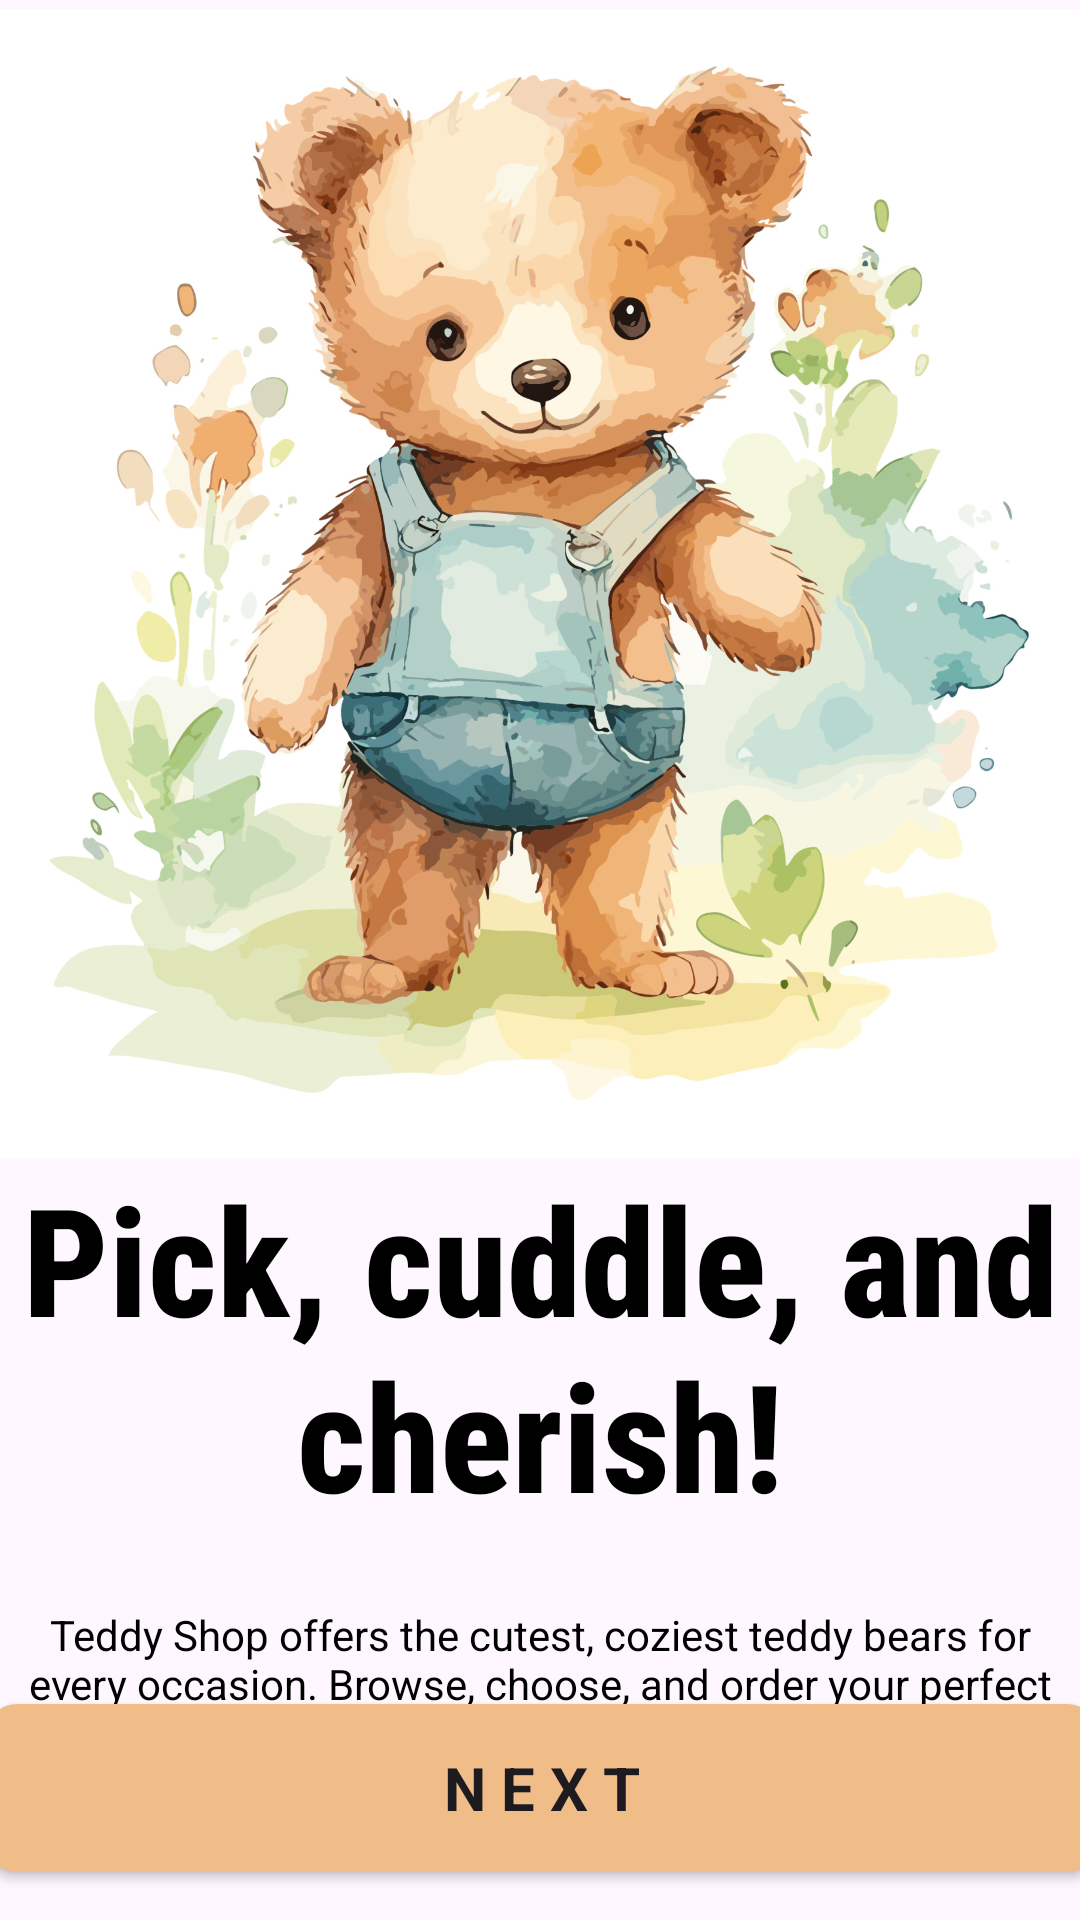

Here is an Android app screen rendered from its layout file. Give the layout XML and the strings, colors and styles it references.
<!-- AndroidManifest.xml: application theme Theme.TeddyShop -->
<!-- res/layout/activity_screen02.xml -->
<?xml version="1.0" encoding="utf-8"?>
<androidx.constraintlayout.widget.ConstraintLayout xmlns:android="http://schemas.android.com/apk/res/android"
    xmlns:app="http://schemas.android.com/apk/res-auto"
    xmlns:tools="http://schemas.android.com/tools"
    android:id="@+id/main"
    android:layout_width="match_parent"
    android:layout_height="match_parent"
    tools:context=".Screen02">

    <ImageView
        android:id="@+id/imageView4"
        android:layout_width="412dp"
        android:layout_height="383dp"
        android:layout_marginTop="3dp"
        app:layout_constraintBottom_toBottomOf="parent"
        app:layout_constraintEnd_toEndOf="parent"
        app:layout_constraintHorizontal_bias="0.515"
        app:layout_constraintStart_toStartOf="parent"
        app:layout_constraintTop_toTopOf="parent"
        app:layout_constraintVertical_bias="0.0"
        app:srcCompat="@drawable/screen02" />

    <TextView
        android:id="@+id/textView2"
        android:layout_width="wrap_content"
        android:layout_height="wrap_content"
        android:fontFamily="sans-serif-condensed-medium"
        android:gravity="center_horizontal"
        android:text="@string/screen02_title"
        android:textColor="@color/black"
        android:textFontWeight="800"
        android:textSize="50dp"
        android:textStyle="bold"
        app:layout_constraintBottom_toBottomOf="parent"
        app:layout_constraintEnd_toEndOf="parent"
        app:layout_constraintHorizontal_bias="0.0"
        app:layout_constraintStart_toStartOf="parent"
        app:layout_constraintTop_toBottomOf="@+id/imageView4"
        app:layout_constraintVertical_bias="0.0"
        tools:ignore="MissingConstraints" />

    <TextView
        android:id="@+id/textView3"
        android:layout_width="wrap_content"
        android:layout_height="wrap_content"
        android:layout_marginTop="24dp"
        android:gravity="center_horizontal"
        android:text="@string/screen02_description"
        android:textColor="@color/black"
        app:layout_constraintTop_toBottomOf="@+id/textView2"
        tools:ignore="MissingConstraints"
        tools:layout_editor_absoluteX="0dp" />

    <androidx.appcompat.widget.AppCompatButton
        android:id="@+id/button3"
        android:layout_width="370dp"
        android:layout_height="56dp"
        android:layout_marginBottom="16dp"
        android:background="@drawable/rounded_button"
        android:fontFamily="sans-serif"
        android:text="@string/button_next"
        android:textSize="20sp"
        android:textStyle="bold"
        app:layout_constraintBottom_toBottomOf="parent"
        app:layout_constraintEnd_toEndOf="parent"
        app:layout_constraintHorizontal_bias="0.487"
        app:layout_constraintStart_toStartOf="parent"
        tools:ignore="MissingConstraints" />


</androidx.constraintlayout.widget.ConstraintLayout>
<!-- resources referenced by this layout -->
<resources>
  <color name="black">#FF000000</color>
  <!-- drawable rounded_button (drawable) -->
  <?xml version="1.0" encoding="utf-8"?>
  
  <shape xmlns:android="http://schemas.android.com/apk/res/android">
      <solid android:color="#f0bc88" />
      <corners android:radius="10dp" />
  </shape>
  <!-- drawable screen02: jpg bitmap (drawable, 397982 bytes) -->
  <string name="button_next">N E X T</string>
  <string name="screen02_description">Teddy Shop offers the cutest, coziest teddy bears for every occasion. Browse, choose, and order your perfect cuddly companion with ease!</string>
  <string name="screen02_title">Pick, cuddle, and cherish!</string>
  <style name="Theme.TeddyShop" parent="Base.Theme.TeddyShop" />
  <style name="Base.Theme.TeddyShop" parent="Theme.Material3.DayNight.NoActionBar">
          
          
      </style>
</resources>
